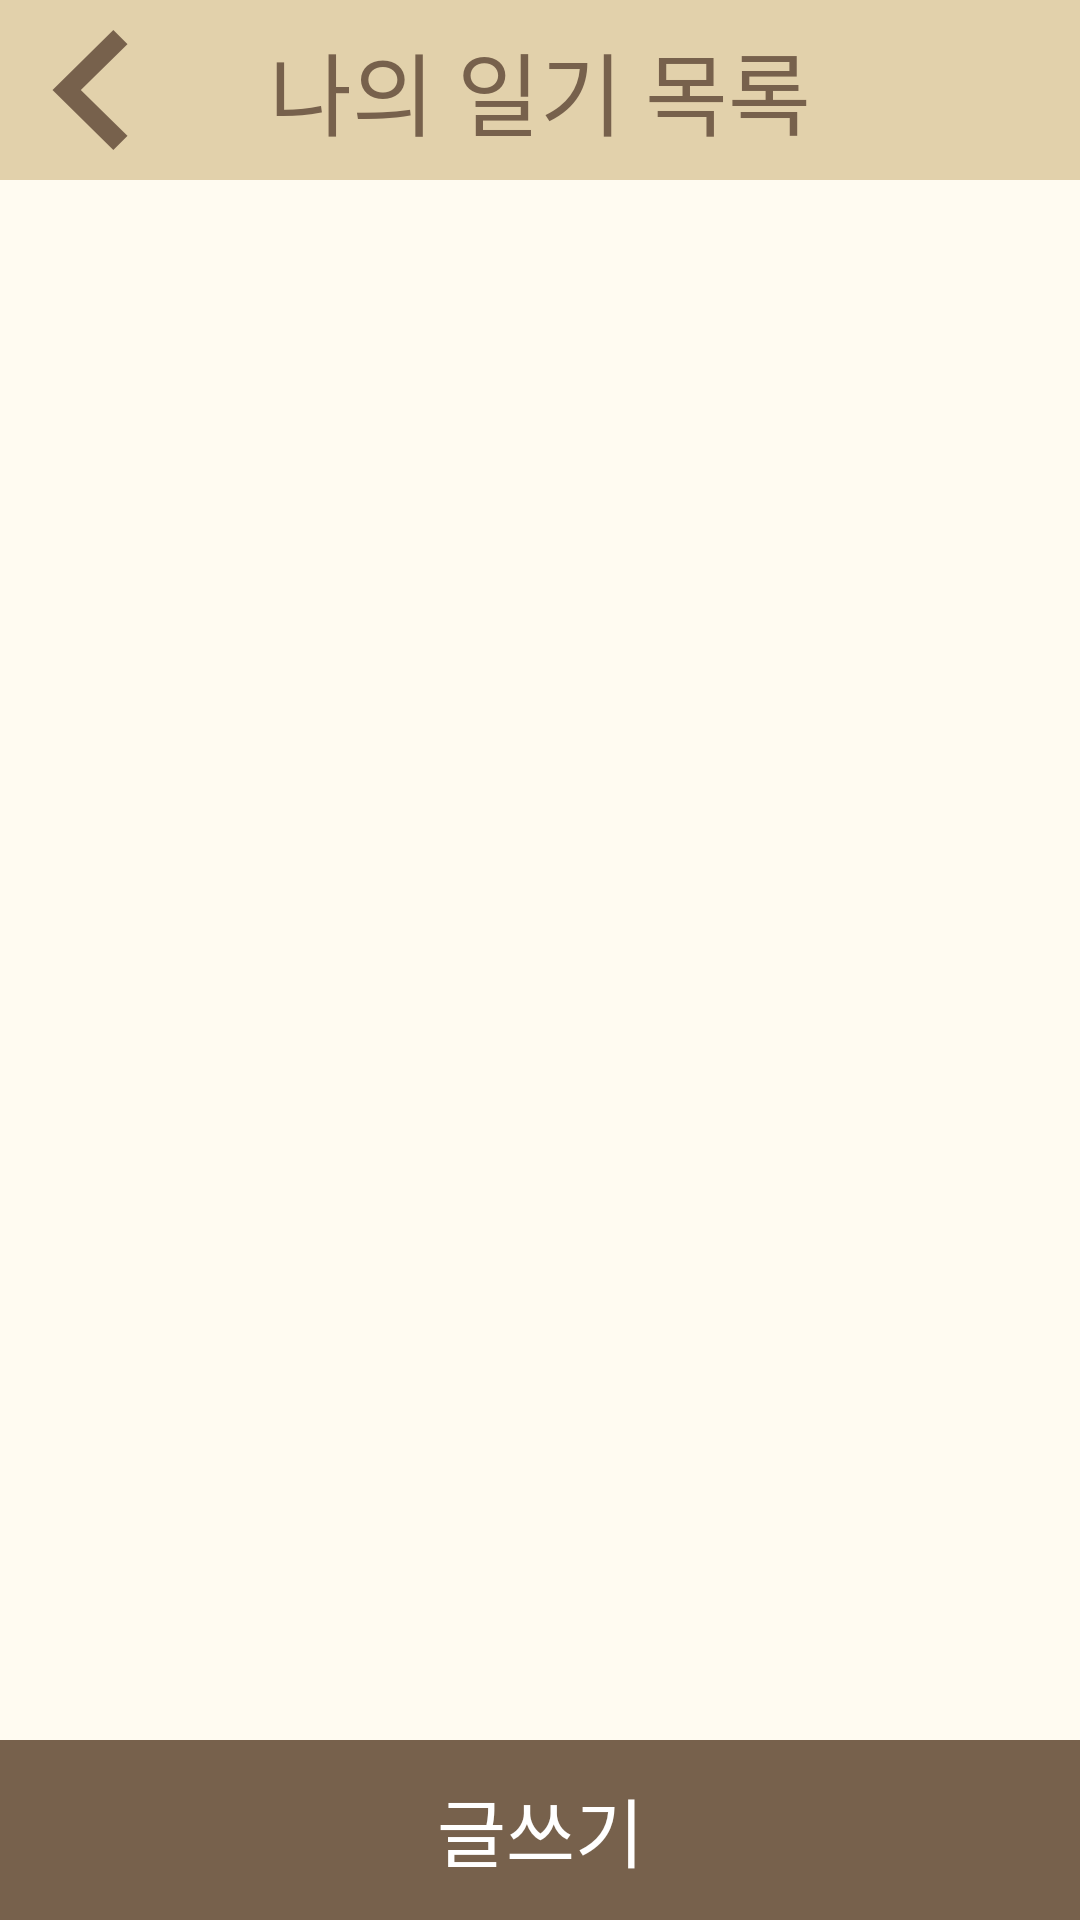

The Android layout XML behind this screen, and the referenced resources:
<!-- AndroidManifest.xml: application theme Theme.MyCafeDiary -->
<!-- res/layout/activity_diary_list.xml -->
<?xml version="1.0" encoding="utf-8"?>
<LinearLayout xmlns:android="http://schemas.android.com/apk/res/android"
    xmlns:tools="http://schemas.android.com/tools"
    android:layout_width="match_parent"
    android:layout_height="match_parent"
    android:orientation="vertical"
    android:gravity="center_horizontal"
    android:background="@color/ivory"
    tools:context=".DiaryListActivity">
    
    <FrameLayout
        android:layout_width="match_parent"
        android:layout_height="60dp"
        android:background="@color/light_brown">
        <ImageView
            android:layout_width="60dp"
            android:padding="10dp"
            android:layout_height="60dp"
            android:src="@drawable/back"
            android:id="@+id/back_btn"/>
        <TextView
            android:layout_width="wrap_content"
            android:layout_height="wrap_content"
            android:text="나의 일기 목록"
            android:textColor="@color/dark_brown"
            android:textSize="30dp"
            android:layout_gravity="center"
            android:fontFamily="@font/gyeonggi_batang"/>
    </FrameLayout>

    <FrameLayout
        android:layout_width="match_parent"
        android:layout_height="match_parent">
        <androidx.recyclerview.widget.RecyclerView
            android:layout_width="match_parent"
            android:layout_height="match_parent"
            android:id="@+id/diary_list"
            android:layout_marginBottom="60dp"/>
        <TextView
            android:layout_width="match_parent"
            android:layout_height="60dp"
            android:id="@+id/write_btn"
            android:layout_gravity="bottom"
            android:background="@color/dark_brown"
            android:fontFamily="@font/gyeonggi_batang"
            android:textColor="@color/white"
            android:textSize="25dp"
            android:gravity="center"
            android:text="글쓰기" />
    </FrameLayout>
</LinearLayout>
<!-- resources referenced by this layout -->
<resources>
  <color name="dark_brown">#77614c</color>
  <color name="ivory">#fffbf1</color>
  <color name="light_brown">#e2d1ab</color>
  <color name="white">#FFFFFFFF</color>
  <!-- drawable back: png bitmap (drawable, 7277 bytes) -->
  <style name="Theme.MyCafeDiary" parent="Theme.AppCompat.NoActionBar">
          
          <item name="colorPrimary">@color/purple_500</item>
          <item name="colorPrimaryVariant">@color/purple_700</item>
          <item name="colorOnPrimary">@color/white</item>
          
          <item name="colorSecondary">@color/teal_200</item>
          <item name="colorSecondaryVariant">@color/teal_700</item>
          <item name="colorOnSecondary">@color/black</item>
          
          <item name="android:statusBarColor" tools:targetApi="l">?attr/colorPrimaryVariant</item>
          
      </style>
  <color name="purple_500">#FF6200EE</color>
  <color name="purple_700">#FF3700B3</color>
  <color name="teal_200">#FF03DAC5</color>
  <color name="teal_700">#FF018786</color>
  <color name="black">#FF000000</color>
</resources>
